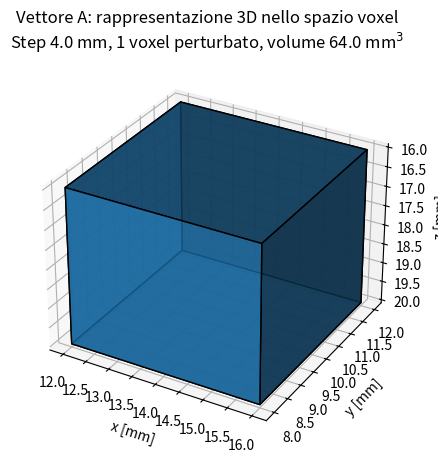
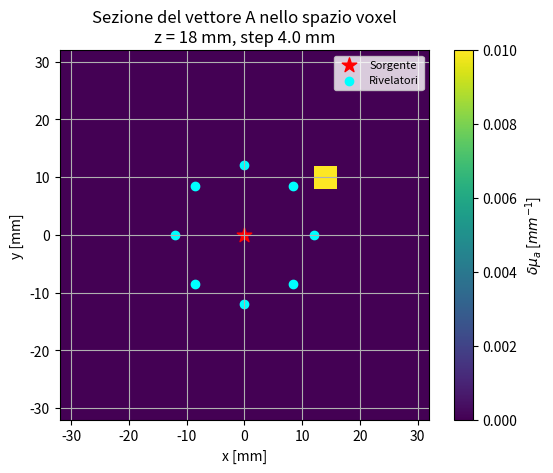
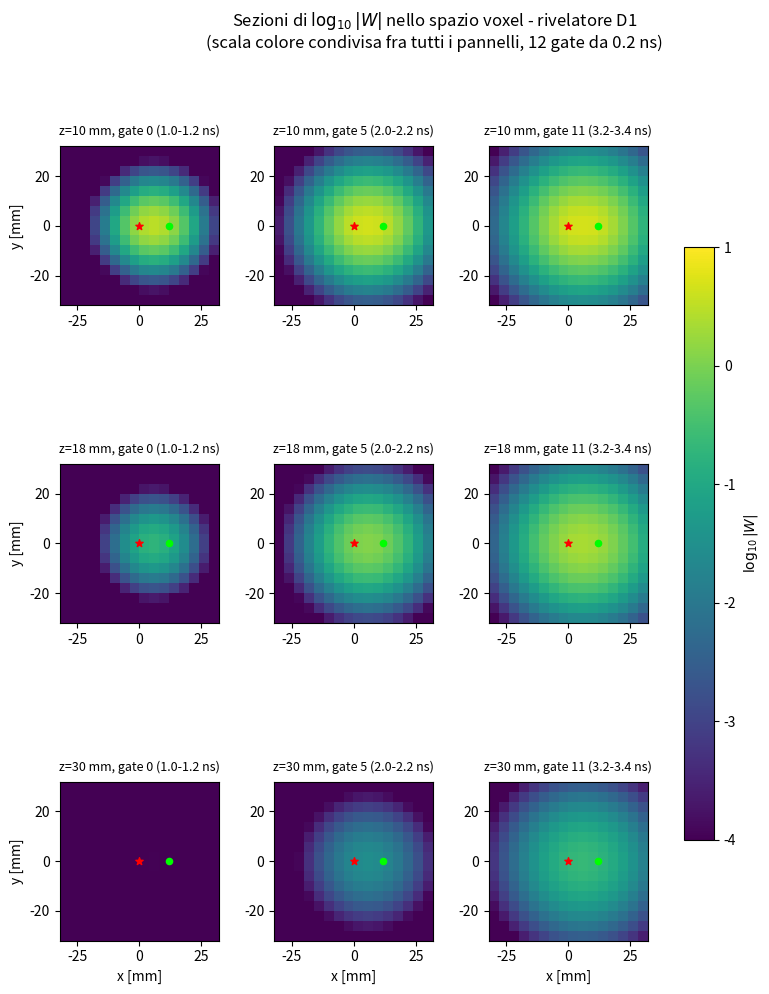
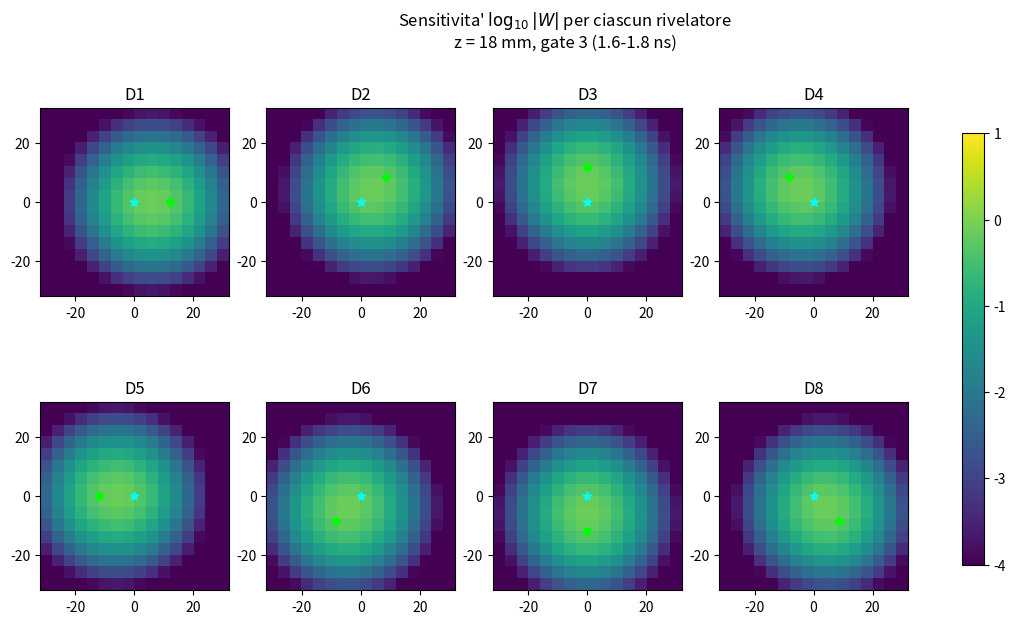
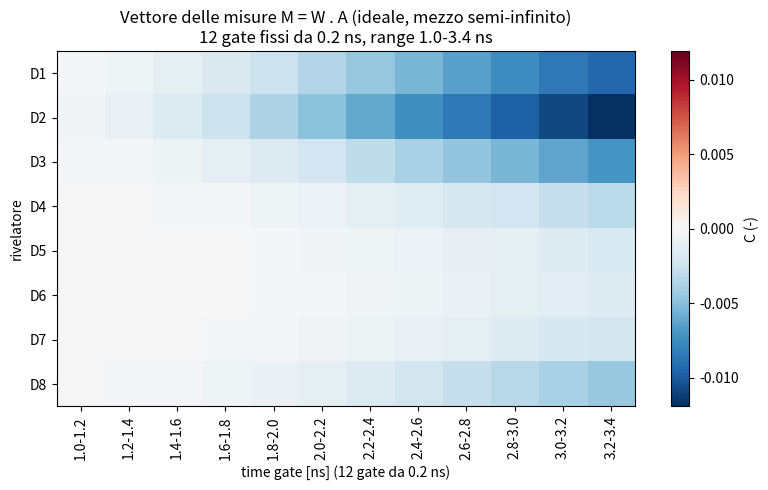
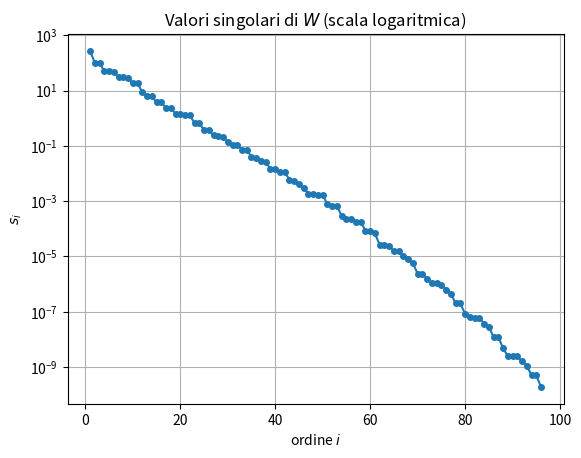
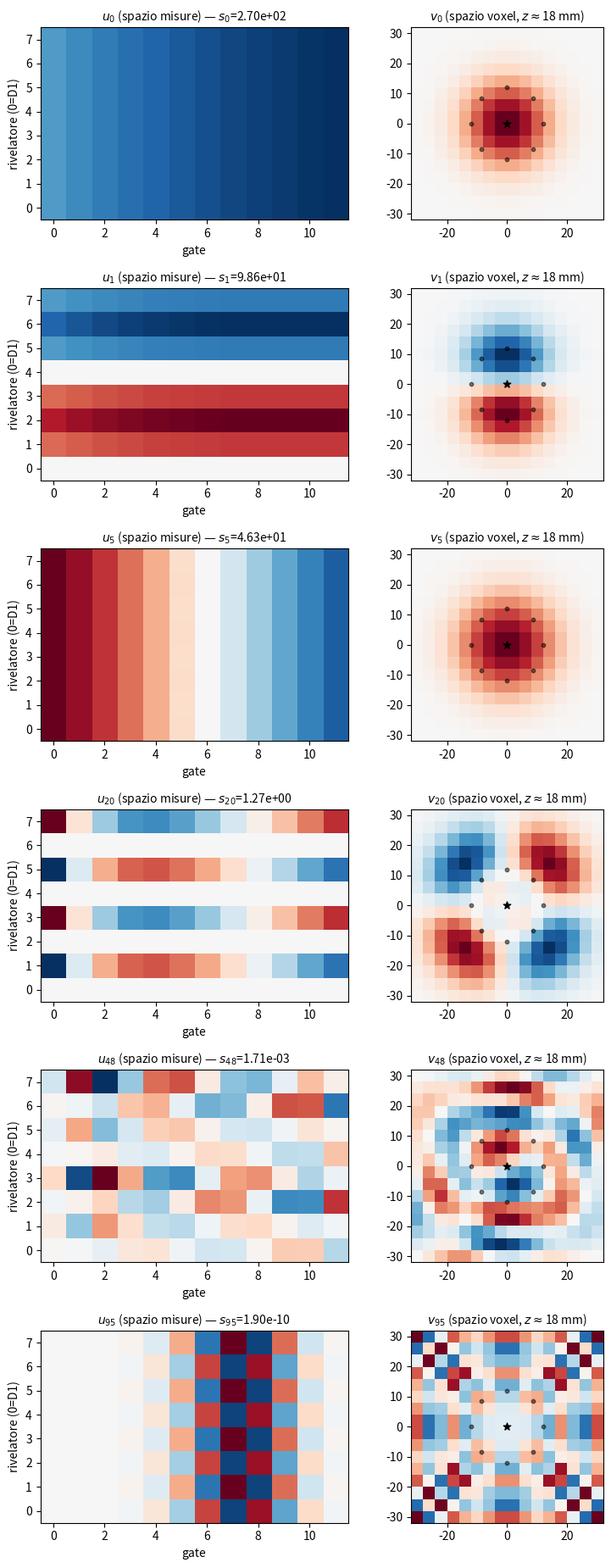
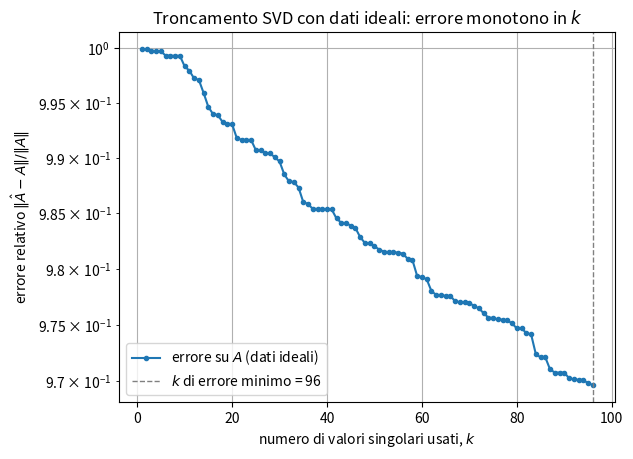
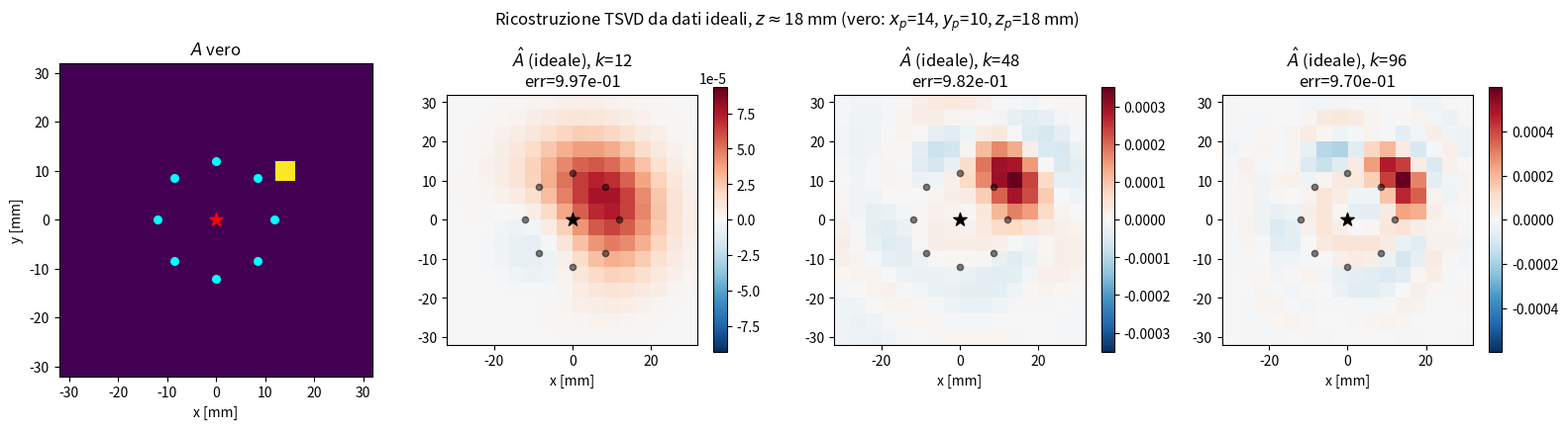

The script that saved these images, in order:
# -*- coding: utf-8 -*-
"""
DOT Project - Parte 3: decomposizione ai valori singolari (SVD) di W e
ricostruzione a valori singolari troncati (TSVD), problema inverso,
senza rumore, mezzo semi-infinito.

Prosegue da DOT_Part2_W_A_M_senza_rumore.py: qui W, A e M = W . A sono
ricostruiti (Step 1-4, identici) e poi si affronta il problema inverso
(ricostruire A a partire da M) tramite SVD di W. I dati restano
IDEALI (nessun rumore poissoniano aggiunto a M): l'obiettivo e'
mostrare il comportamento "di base" della TSVD in assenza di rumore,
prima di introdurre eventuali sorgenti di errore in un secondo momento.
"""

import numpy as np
import matplotlib.pyplot as plt
from numpy import pi, exp

# %% =============================================================
# STEP 1 - Richiamo delle grandezze di Parte 1 e della griglia (per rendere
#          il file autosufficiente)
# ==================================================================
mu_a0 = 0.01
mu_s0 = 1.00
n_idx = 1.4
D = 1/(3*mu_s0)
v = 3e2/n_idx

def A_coefficient(n):
    Reff = -1.4399/n**2 + 0.7099/n + 0.6681 + 0.0636*n
    return (1 + Reff)/(1 - Reff)

A_coeff = A_coefficient(n_idx)
z0 = 1/mu_s0
zb = 2*A_coeff*D

r_s0 = np.array([0.0, 0.0, z0])
r_si = np.array([0.0, 0.0, -z0 - 2*zb])

rho_sd = 12.0
angoli = np.arange(0, 360, 45)
det_xy = np.array([[rho_sd*np.cos(np.radians(a)),
                     rho_sd*np.sin(np.radians(a))] for a in angoli])
N_det = det_xy.shape[0]
# rivelatori: posizione reale a z=0 (superficie fisica), non z0
r_d0 = np.column_stack((det_xy, np.full(N_det, 0.0)))
r_di = np.column_stack((det_xy, np.full(N_det, -2*zb)))

step = 4.0
x_ext = 64.0
z_ext = 32.0     # dimezzata rispetto alla versione originale (64 -> 32 mm)
x_coords = np.arange(-x_ext/2 + step/2, x_ext/2, step)
y_coords = np.arange(-x_ext/2 + step/2, x_ext/2, step)
z_coords = np.arange(0 + step/2, z_ext, step)
X, Y, Z = np.meshgrid(x_coords, y_coords, z_coords, indexing='ij')
r_V = np.column_stack((X.flatten(), Y.flatten(), Z.flatten()))
N_vox = r_V.shape[0]
V_vox = step**3

dt = 0.05
t = np.arange(0.1, 10.0, dt)

# --- TIME GATING A FINESTRE FISSE (12 gate da 0.2 ns, "stile C") ---------
# Schema piu' conservativo rispetto ai precedenti: 12 gate da 200 ps sul
# range 1.0-3.4 ns (2.4 ns totali). Rispetto allo schema a 16 gate su 1-5
# ns, qui si sacrifica un po' di range temporale (e quindi di profondita'
# potenzialmente esplorabile) in cambio di conteggi per gate molto piu'
# solidi, restando in linea con lo schema reale a gate fissi riportato in
# Farina et al. 2017 (10 gate da 220 ps).
t_start = 1.0
gate_width = 0.20
N_gates = 12

gates = [(t_start + gate_width*i, t_start + gate_width*(i + 1)) for i in range(N_gates)]
gate_indices = [(np.searchsorted(t, g[0]), np.searchsorted(t, g[1])) for g in gates]

# controllo di sicurezza: ogni gate deve contenere almeno un paio di campioni
for g_i, (i0, i1) in enumerate(gate_indices):
    if i1 - i0 < 2:
        raise ValueError(f"Gate {g_i} ({gates[g_i]}) troppo stretto rispetto a dt={dt}: "
                          f"contiene solo {i1 - i0} campioni.")

print("="*55)
print("RICHIAMO: N_det =", N_det, "| N_vox =", N_vox, "| N_gates =", N_gates)
print(f"Misurazioni indipendenti: {N_det*N_gates}  |  Incognite (voxel): {N_vox}")
print(f"Gate fissi da {gate_width} ns, range {gates[0][0]:.1f}-{gates[-1][1]:.1f} ns")
print("="*55 + "\n")


# %% =============================================================
# STEP 2 - Vettore dei voxel A: perturbazione cubica di volume fisico esplicito
# ==================================================================
dmu_a = 0.01              # variazione di assorbimento nella perturbazione [mm^-1]
V_phys = V_vox             # volume FISICO della perturbazione [mm^3]: aumentare
                            # questo valore per estenderla su piu' voxel (es.
                            # con V_phys = V_vox si ottiene il caso puntiforme
                            # (singolo voxel), identico al comportamento precedente

# Non aumentare troppo dmu_a*V_phys per non uscire dall'approx di Born

xp, yp, zp = 14.0, 10.0, 18.0   # centro fisico della perturbazione [mm]

L_incl = V_phys**(1/3)     # lato del cubo di volume equivalente a V_phys
mask = ((np.abs(X - xp) <= L_incl/2) &
        (np.abs(Y - yp) <= L_incl/2) &
        (np.abs(Z - zp) <= L_incl/2))

A_rep = mask * dmu_a           # maschera booleana, valido finche' l'inclusione e' cubica
A = A_rep.flatten()               # vettore voxel 1D (stesso ordine di r_V)

N_incl = int(mask.sum())
V_incl = N_incl * V_vox           # volume EFFETTIVAMENTE rappresentato in griglia

ix, iy, iz_p = [np.argmin(np.abs(c - v)) for c, v in
                 zip((x_coords, y_coords, z_coords), (xp, yp, zp))]  # solo per i plot successivi

print(f"Perturbazione cubica: centro (xp,yp,zp) = ({xp:.1f}, {yp:.1f}, {zp:.1f}) mm, "
      f"lato fisico L = {L_incl:.2f} mm, V_phys = {V_phys:.1f} mm^3\n"
      f"  -> rappresentata da {N_incl} voxel, V_incl (effettivo su griglia) = {V_incl:.1f} mm^3")


# --- rappresentazione 3D del vettore A nello spazio dei voxel ---
fig = plt.figure(figsize=(5, 5))
ax = fig.add_subplot(projection='3d')
x_edges = np.linspace(x_coords[0]-step/2, x_coords[-1]+step/2, x_coords.size+1)
y_edges = np.linspace(y_coords[0]-step/2, y_coords[-1]+step/2, y_coords.size+1)
z_edges = np.linspace(0, z_coords[-1]+step/2, z_coords.size+1)
Xe, Ye, Ze = np.meshgrid(x_edges, y_edges, z_edges, indexing='ij')
ax.voxels(Xe, Ye, Ze, A_rep, edgecolor='k', alpha=0.8)
ax.set(xlabel='x [mm]', ylabel='y [mm]', zlabel='z [mm]')
ax.invert_zaxis()
fig.suptitle(f"Vettore A: rappresentazione 3D nello spazio voxel\n"
             f"Step {step} mm, 1 voxel perturbato, volume {V_incl} mm$^3$")
plt.show()

# --- sezione 2D nel piano z del voxel perturbato, con sorgente e rivelatori ---
plt.figure()
im = plt.imshow(A_rep[:, :, iz_p].T, origin='lower',
                 extent=(x_coords[0]-step/2, x_coords[-1]+step/2,
                         y_coords[0]-step/2, y_coords[-1]+step/2),
                 vmin=0, vmax=dmu_a)
plt.scatter(0, 0, marker='*', c='red', s=120, label='Sorgente')
plt.scatter(det_xy[:, 0], det_xy[:, 1], marker='o', c='cyan', label='Rivelatori')
plt.xlabel('x [mm]'); plt.ylabel('y [mm]')
plt.title(f"Sezione del vettore A nello spazio voxel\n"
          f"z = {zp:.0f} mm, step {step} mm")
plt.legend(fontsize=8)
plt.colorbar(im, label=r'$\delta\mu_a$ [$mm^{-1}$]')
plt.grid(); plt.show()


# %% =============================================================
# STEP 3 - Costruzione della matrice di sensitivita' (Jacobiano) W
# ==================================================================
def deltafluence_inf(mu_a0, mu_s0, t, dmu_a, V, r, r1, n=n_idx):
    """Perturbazione di fluenza (Born, I ordine) in mezzo infinito."""
    D = 1/(3*mu_s0)
    v = 3e2/n
    return (-(v**2)/((4*pi*D*v)**(5/2)*t**(3/2))*exp(-mu_a0*v*t)
            * dmu_a*V*(1/r + 1/r1)*exp(-(r+r1)**2/(4*D*v*t)))

def fluence_inf(mu_a0, mu_s0, n, t, r):
    D = 1/(3*mu_s0); v = 3e2/n
    return (v/(4*pi*D*v*t)**(3/2))*exp(-(r**2/(4*D*v*t)) - mu_a0*v*t)

r_sv  = np.linalg.norm(r_V - r_s0, axis=1)     # sorgente reale -> ogni voxel
r_siv = np.linalg.norm(r_V - r_si, axis=1)     # sorgente immagine -> ogni voxel

W = np.zeros((N_det*N_gates, N_vox))
tt = t[None, :]                                # riga (1, N_t), per il broadcasting

for d in range(N_det):
    r_vd  = np.linalg.norm(r_V - r_d0[d], axis=1)   # voxel -> rivelatore reale
    r_vdi = np.linalg.norm(r_V - r_di[d], axis=1)   # voxel -> rivelatore immagine

    dphi_vt = (deltafluence_inf(mu_a0, mu_s0, tt, 1.0, V_vox, r_sv[:, None],  r_vd[:, None])
             - deltafluence_inf(mu_a0, mu_s0, tt, 1.0, V_vox, r_sv[:, None],  r_vdi[:, None])
             - deltafluence_inf(mu_a0, mu_s0, tt, 1.0, V_vox, r_siv[:, None], r_vd[:, None])
             + deltafluence_inf(mu_a0, mu_s0, tt, 1.0, V_vox, r_siv[:, None], r_vdi[:, None]))

    r_d_s  = np.linalg.norm(r_d0[d] - r_s0)
    r_d_si = np.linalg.norm(r_d0[d] - r_si)
    phi0_t = fluence_inf(mu_a0, mu_s0, n_idx, t, r_d_s) - fluence_inf(mu_a0, mu_s0, n_idx, t, r_d_si)

    for g, (i0, i1) in enumerate(gate_indices):
        # somma di Riemann (rettangoli): ogni campione pesa dt, nessun peso 1/2 ai bordi
        int_dphi = np.sum(dphi_vt[:, i0:i1], axis=1) * dt   # (N_vox,)
        int_phi0 = np.sum(phi0_t[i0:i1]) * dt                # scalare
        W[d*N_gates + g, :] = int_dphi / int_phi0

print(f"Matrice W costruita: shape = {W.shape}")

# --- sezioni 2D di W per il rivelatore D1, a diverse profondita' e gate ---
# Con 12 gate, scegliamo indici distribuiti sull'intero range (early/mid/late)
W_3d = W.reshape(N_det, N_gates, x_coords.size, y_coords.size, z_coords.size)
d_show = 0
z_show = [10.0, 18.0, 30.0]
g_show = [0, 5, 11]
Wlog_vmin, Wlog_vmax = -4, 1
fig, axs = plt.subplots(3, 3, figsize=(10, 11))
for r_i, zval in enumerate(z_show):
    iz = np.argmin(np.abs(z_coords - zval))
    for c_i, g in enumerate(g_show):
        Wsec = np.log10(np.clip(np.abs(W_3d[d_show, g, :, :, iz]), 1e-8, None)).T
        im = axs[r_i, c_i].imshow(Wsec, origin='lower', vmin=Wlog_vmin, vmax=Wlog_vmax,
                extent=(x_coords[0]-step/2, x_coords[-1]+step/2,
                        y_coords[0]-step/2, y_coords[-1]+step/2))
        axs[r_i, c_i].scatter(0, 0, marker='*', c='red', s=30)
        axs[r_i, c_i].scatter(det_xy[d_show, 0], det_xy[d_show, 1], marker='o', c='lime', s=20)
        axs[r_i, c_i].set_title(f"z={z_coords[iz]:.0f} mm, gate {g} "
                                 f"({gates[g][0]:.1f}-{gates[g][1]:.1f} ns)", fontsize=9, pad=8)
        if c_i == 0: axs[r_i, c_i].set_ylabel('y [mm]')
        if r_i == 2: axs[r_i, c_i].set_xlabel('x [mm]')
fig.subplots_adjust(hspace=0.5, wspace=0.35, top=0.88, right=0.86)
fig.suptitle(r'Sezioni di $\log_{10}|W|$ nello spazio voxel - rivelatore D1'
             '\n(scala colore condivisa fra tutti i pannelli, 12 gate da 0.2 ns)')
fig.colorbar(im, ax=axs, shrink=0.7, label=r'$\log_{10}|W|$')
plt.show()

# --- confronto fra tutti gli 8 rivelatori, a profondita' e gate fissati ---
# Nota: W dipende solo dalla geometria sorgente-voxel-rivelatore sul mezzo
# di fondo omogeneo (deltafluence_inf viene chiamata con dmu_a=1.0), quindi
# NON riflette la posizione o l'intensita' dell'inclusione reale A: la
# simmetria di rotazione fra i pannelli e' quindi attesa e corretta, non
# un'anomalia. Per vedere l'effetto dell'inclusione bisogna guardare M=W@A.
z_fix = 18.0
g_fix = 3        # gate precoce (1.6-1.8 ns): fotoni meno diffusi, mappa di
                 # sensitivita' piu' localizzata rispetto ai gate tardivi
iz = np.argmin(np.abs(z_coords - z_fix))
fig, axs = plt.subplots(2, 4, figsize=(14, 7))
axs = axs.flatten()
for d in range(N_det):
    Wsec = np.log10(np.clip(np.abs(W_3d[d, g_fix, :, :, iz]), 1e-8, None)).T
    im = axs[d].imshow(Wsec, origin='lower', vmin=Wlog_vmin, vmax=Wlog_vmax,
                extent=(x_coords[0]-step/2, x_coords[-1]+step/2,
                        y_coords[0]-step/2, y_coords[-1]+step/2))
    axs[d].scatter(0, 0, marker='*', c='cyan', s=40)
    axs[d].scatter(det_xy[d, 0], det_xy[d, 1], marker='o', c='lime', s=25)
    axs[d].set_title(f'D{d+1}')
fig.suptitle(f"Sensitivita' " r"$\log_{10}|W|$" f" per ciascun rivelatore\n"
             f"z = {z_coords[iz]:.0f} mm, gate {g_fix} "
             f"({gates[g_fix][0]:.1f}-{gates[g_fix][1]:.1f} ns)")
fig.colorbar(im, ax=axs, shrink=0.8)
plt.show()


# %% =============================================================
# STEP 4 - Vettore delle misure M = W . A (problema diretto, senza rumore)
# ==================================================================
M_ideal = (W @ A).reshape(N_det, N_gates)

print("VETTORE DELLE MISURE M = W . A (ideale, senza rumore)")
for d in range(N_det):
    print(f"  D{d+1}: " + " ".join(f"{val:+.4f}" for val in M_ideal[d, :]))

plt.figure(figsize=(8, 5))
im = plt.imshow(M_ideal, aspect='auto', cmap='RdBu_r',
                 vmin=-np.abs(M_ideal).max(), vmax=np.abs(M_ideal).max())
plt.yticks(range(N_det), [f'D{d+1}' for d in range(N_det)])
plt.xticks(range(N_gates), [f'{g[0]:.1f}-{g[1]:.1f}' for g in gates], rotation=90)
plt.xlabel('time gate [ns] (12 gate da 0.2 ns)'); plt.ylabel('rivelatore')
plt.title('Vettore delle misure M = W . A (ideale, mezzo semi-infinito)\n12 gate fissi da 0.2 ns, range 1.0-3.4 ns')
plt.colorbar(im, label='C (-)')
plt.tight_layout(); plt.show()

M_ideal_flat = M_ideal.flatten()          # stesso ordine (d*N_gates+g) delle righe di W


# %% =============================================================
# STEP 5 - Decomposizione ai valori singolari di W
# ==================================================================
U, s, Vt = np.linalg.svd(W, full_matrices=False)
k_max = s.size   # = min(N_det*N_gates, N_vox)

print("="*55)
print("SVD DI W")
print("="*55)
print(f"U: {U.shape}   s: {s.shape}   Vt: {Vt.shape}")
print(f"Valore singolare massimo  s_0        = {s[0]:.3e}")
print(f"Valore singolare minimo   s_{k_max-1:<3d} = {s[-1]:.3e}")
print(f"Rapporto s_0/s_min (numero di condizionamento di W) = {s[0]/s[-1]:.2e}")
print("="*55 + "\n")

plt.figure()
plt.semilogy(np.arange(1, k_max + 1), s, 'o-', ms=4)
plt.xlabel('ordine $i$'); plt.ylabel('$s_i$')
plt.title("Valori singolari di $W$ (scala logaritmica)")
plt.grid(); plt.show()


# %% =============================================================
# STEP 6 - Alcuni modi (coppie u_i, v_i): dai piu' "forti" ai piu' "deboli"
# ==================================================================
orders_to_show = sorted(set(min(o, k_max - 1) for o in [0, 1, 5, 20, k_max//2, k_max - 1]))
iz_show = np.argmin(np.abs(z_coords - zp))   # stessa quota della sezione di A

fig, axs = plt.subplots(len(orders_to_show), 2, figsize=(8, 3.1*len(orders_to_show)))
for row, i in enumerate(orders_to_show):
    U_img = U[:, i].reshape(N_det, N_gates)
    vmax_u = np.abs(U_img).max()
    axs[row, 0].imshow(U_img, aspect='auto', cmap='RdBu_r', vmin=-vmax_u, vmax=vmax_u,
                        origin='lower')
    axs[row, 0].set_title(f"$u_{{{i}}}$ (spazio misure) — $s_{{{i}}}$={s[i]:.2e}", fontsize=10)
    axs[row, 0].set_xlabel('gate'); axs[row, 0].set_ylabel('rivelatore (0=D1)')

    V_3d = Vt[i, :].reshape(x_coords.size, y_coords.size, z_coords.size)
    V_section = V_3d[:, :, iz_show].T
    vmax_v = np.abs(V_section).max()
    axs[row, 1].imshow(V_section, origin='lower', cmap='RdBu_r', vmin=-vmax_v, vmax=vmax_v,
                        extent=(x_coords[0]-step/2, x_coords[-1]+step/2,
                                y_coords[0]-step/2, y_coords[-1]+step/2))
    axs[row, 1].scatter(0, 0, marker='*', c='k', s=40)
    axs[row, 1].scatter(det_xy[:, 0], det_xy[:, 1], marker='o', c='k', s=10, alpha=0.5)
    axs[row, 1].set_title(f"$v_{{{i}}}$ (spazio voxel, $z\\approx${z_coords[iz_show]:.0f} mm)", fontsize=10)
fig.tight_layout()
plt.show()


# %% =============================================================
# STEP 7 - Ricostruzione a valori singolari troncati (TSVD), dati ideali
# ==================================================================
# A_hat(k) = V[:,:k] @ diag(1/s[:k]) @ U[:,:k].T @ M
#
# Senza rumore, dividere per valori singolari piccoli non amplifica
# alcun errore di misura (non ce n'e'): l'unico effetto del troncamento
# e' escludere componenti di A che pesano poco sulla misura. Ci si
# aspetta quindi un comportamento MONOTONO: l'errore di ricostruzione
# non puo' che diminuire (o al piu' restare costante) man mano che si
# aggiungono valori singolari, con il minimo raggiunto a k = k_max
# (rango pieno). Questo e' l'opposto del comportamento che si osserva
# con dati rumorosi, dove il rumore nei modi a piccolo s_i domina e
# produce un minimo a k intermedio (regolarizzazione per troncamento) -
# comportamento che verra' analizzato separatamente introducendo il
# rumore sulla misura.

def tsvd_solve(M_flat, k):
    coeffs = (U[:, :k].T @ M_flat) / s[:k]
    return Vt[:k, :].T @ coeffs

k_values = np.arange(1, k_max + 1)
rel_err_ideal = np.zeros_like(k_values, dtype=float)

for j, k in enumerate(k_values):
    A_hat_i = tsvd_solve(M_ideal_flat, k)
    rel_err_ideal[j] = np.linalg.norm(A_hat_i - A) / np.linalg.norm(A)

k_min_err = k_values[np.argmin(rel_err_ideal)]

plt.figure()
plt.semilogy(k_values, rel_err_ideal, 'o-', ms=3, label=r'errore su $A$ (dati ideali)')
plt.axvline(k_min_err, color='gray', linestyle='--', linewidth=1,
            label=f'$k$ di errore minimo = {k_min_err}')
plt.xlabel('numero di valori singolari usati, $k$'); plt.ylabel('errore relativo $\\|\\hat A-A\\|/\\|A\\|$')
plt.title('Troncamento SVD con dati ideali: errore monotono in $k$')
plt.legend(); plt.grid(); plt.show()

print(f"Dati ideali: errore minimo = {rel_err_ideal.min():.3e} a k={k_min_err} (su k_max={k_max})")


# %% =============================================================
# STEP 8 - Confronto visivo: A vero vs ricostruzioni (dati ideali) a diversi k
# ==================================================================
k_show = sorted(set([max(1, k_max//8), k_max//2, k_max]))
iz_show2 = np.argmin(np.abs(z_coords - zp))

fig, axs = plt.subplots(1, len(k_show)+1, figsize=(4*(len(k_show)+1), 4.2))

A_section_true = A_rep[:, :, iz_show2].T
axs[0].imshow(A_section_true, origin='lower', cmap='viridis', vmin=0, vmax=dmu_a,
              extent=(x_coords[0]-step/2, x_coords[-1]+step/2,
                      y_coords[0]-step/2, y_coords[-1]+step/2))
axs[0].scatter(0, 0, marker='*', c='red', s=100)
axs[0].scatter(det_xy[:, 0], det_xy[:, 1], marker='o', c='cyan', s=30)
axs[0].set_title('$A$ vero'); axs[0].set_xlabel('x [mm]'); axs[0].set_ylabel('y [mm]')

for ax, k in zip(axs[1:], k_show):
    A_hat = tsvd_solve(M_ideal_flat, k)
    A_hat_3d = A_hat.reshape(x_coords.size, y_coords.size, z_coords.size)
    section = A_hat_3d[:, :, iz_show2].T
    vmax_hat = np.abs(A_hat).max()
    im = ax.imshow(section, origin='lower', cmap='RdBu_r', vmin=-vmax_hat, vmax=vmax_hat,
                    extent=(x_coords[0]-step/2, x_coords[-1]+step/2,
                            y_coords[0]-step/2, y_coords[-1]+step/2))
    ax.scatter(0, 0, marker='*', c='k', s=100)
    ax.scatter(det_xy[:, 0], det_xy[:, 1], marker='o', c='k', s=20, alpha=0.5)
    ax.set_title(f'$\\hat A$ (ideale), $k$={k}\nerr={rel_err_ideal[k-1]:.2e}')
    ax.set_xlabel('x [mm]')
    fig.colorbar(im, ax=ax, shrink=0.8)
fig.suptitle(f"Ricostruzione TSVD da dati ideali, $z\\approx${z_coords[iz_show2]:.0f} mm "
             f"(vero: $x_p$={xp:.0f}, $y_p$={yp:.0f}, $z_p$={zp:.0f} mm)")
fig.tight_layout()
plt.show()

# --- localizzazione: voxel di picco (non centroide |A_hat|: i lobi
# negativi della soluzione a norma minima "pesano" nella media come se
# fossero segnale positivo) + massa negativa/positiva + numero di voxel
# per il 50% della massa ricostruita ---
print("="*55)
print("LOCALIZZAZIONE (dati ideali): voxel di picco vs posizione vera")
print("="*55)
print(f"Vero voxel perturbato:  ({xp:.1f}, {yp:.1f}, {zp:.1f}) mm")
for k in k_show:
    A_hat = tsvd_solve(M_ideal_flat, k)
    peak = r_V[np.argmax(A_hat)]
    pos_mass = np.clip(A_hat, 0, None).sum()
    neg_mass = np.clip(-A_hat, 0, None).sum()
    w_abs = np.abs(A_hat)
    idx_sorted = np.argsort(-w_abs)
    cum = np.cumsum(w_abs[idx_sorted]); cum /= cum[-1]
    n50 = np.searchsorted(cum, 0.5) + 1
    print(f"k={k:3d}:  picco = ({peak[0]:5.2f}, {peak[1]:5.2f}, {peak[2]:5.2f}) mm   "
          f"| massa negativa/positiva = {neg_mass/max(pos_mass,1e-30):.2f}   "
          f"| voxel per il 50% della massa |A_hat| = {n50}")
print("="*55)

# --- confronto di INTENSITA': dmu_a vero vs ricostruito ---
# Due letture distinte: (a) il valore ricostruito esattamente nel/i
# voxel dove si trova la perturbazione vera (localizzazione nota a
# priori, qui usata solo come sonda) e (b) il valore di picco globale
# di A_hat, ovunque esso cada (la lettura realistica, quando la
# posizione vera non e' nota).
idx_true = np.flatnonzero(mask.flatten())   # voxel della perturbazione vera

print("\n" + "="*55)
print("CONFRONTO INTENSITA': dmu_a vero vs dmu_a ricostruito")
print("="*55)
print(f"dmu_a vero (nella perturbazione) = {dmu_a:+.4f} mm^-1")
for k in k_show:
    A_hat = tsvd_solve(M_ideal_flat, k)
    val_true_voxel = A_hat[idx_true].mean()
    val_peak = A_hat[np.argmax(A_hat)]
    print(f"k={k:3d}:  ricostruito nel voxel vero = {val_true_voxel:+.4f} mm^-1 "
          f"(rapporto ric./vero = {val_true_voxel/dmu_a:+.2f})   "
          f"| picco globale ricostruito = {val_peak:+.4f} mm^-1 "
          f"(rapporto picco/vero = {val_peak/dmu_a:+.2f})")
print("="*55)
